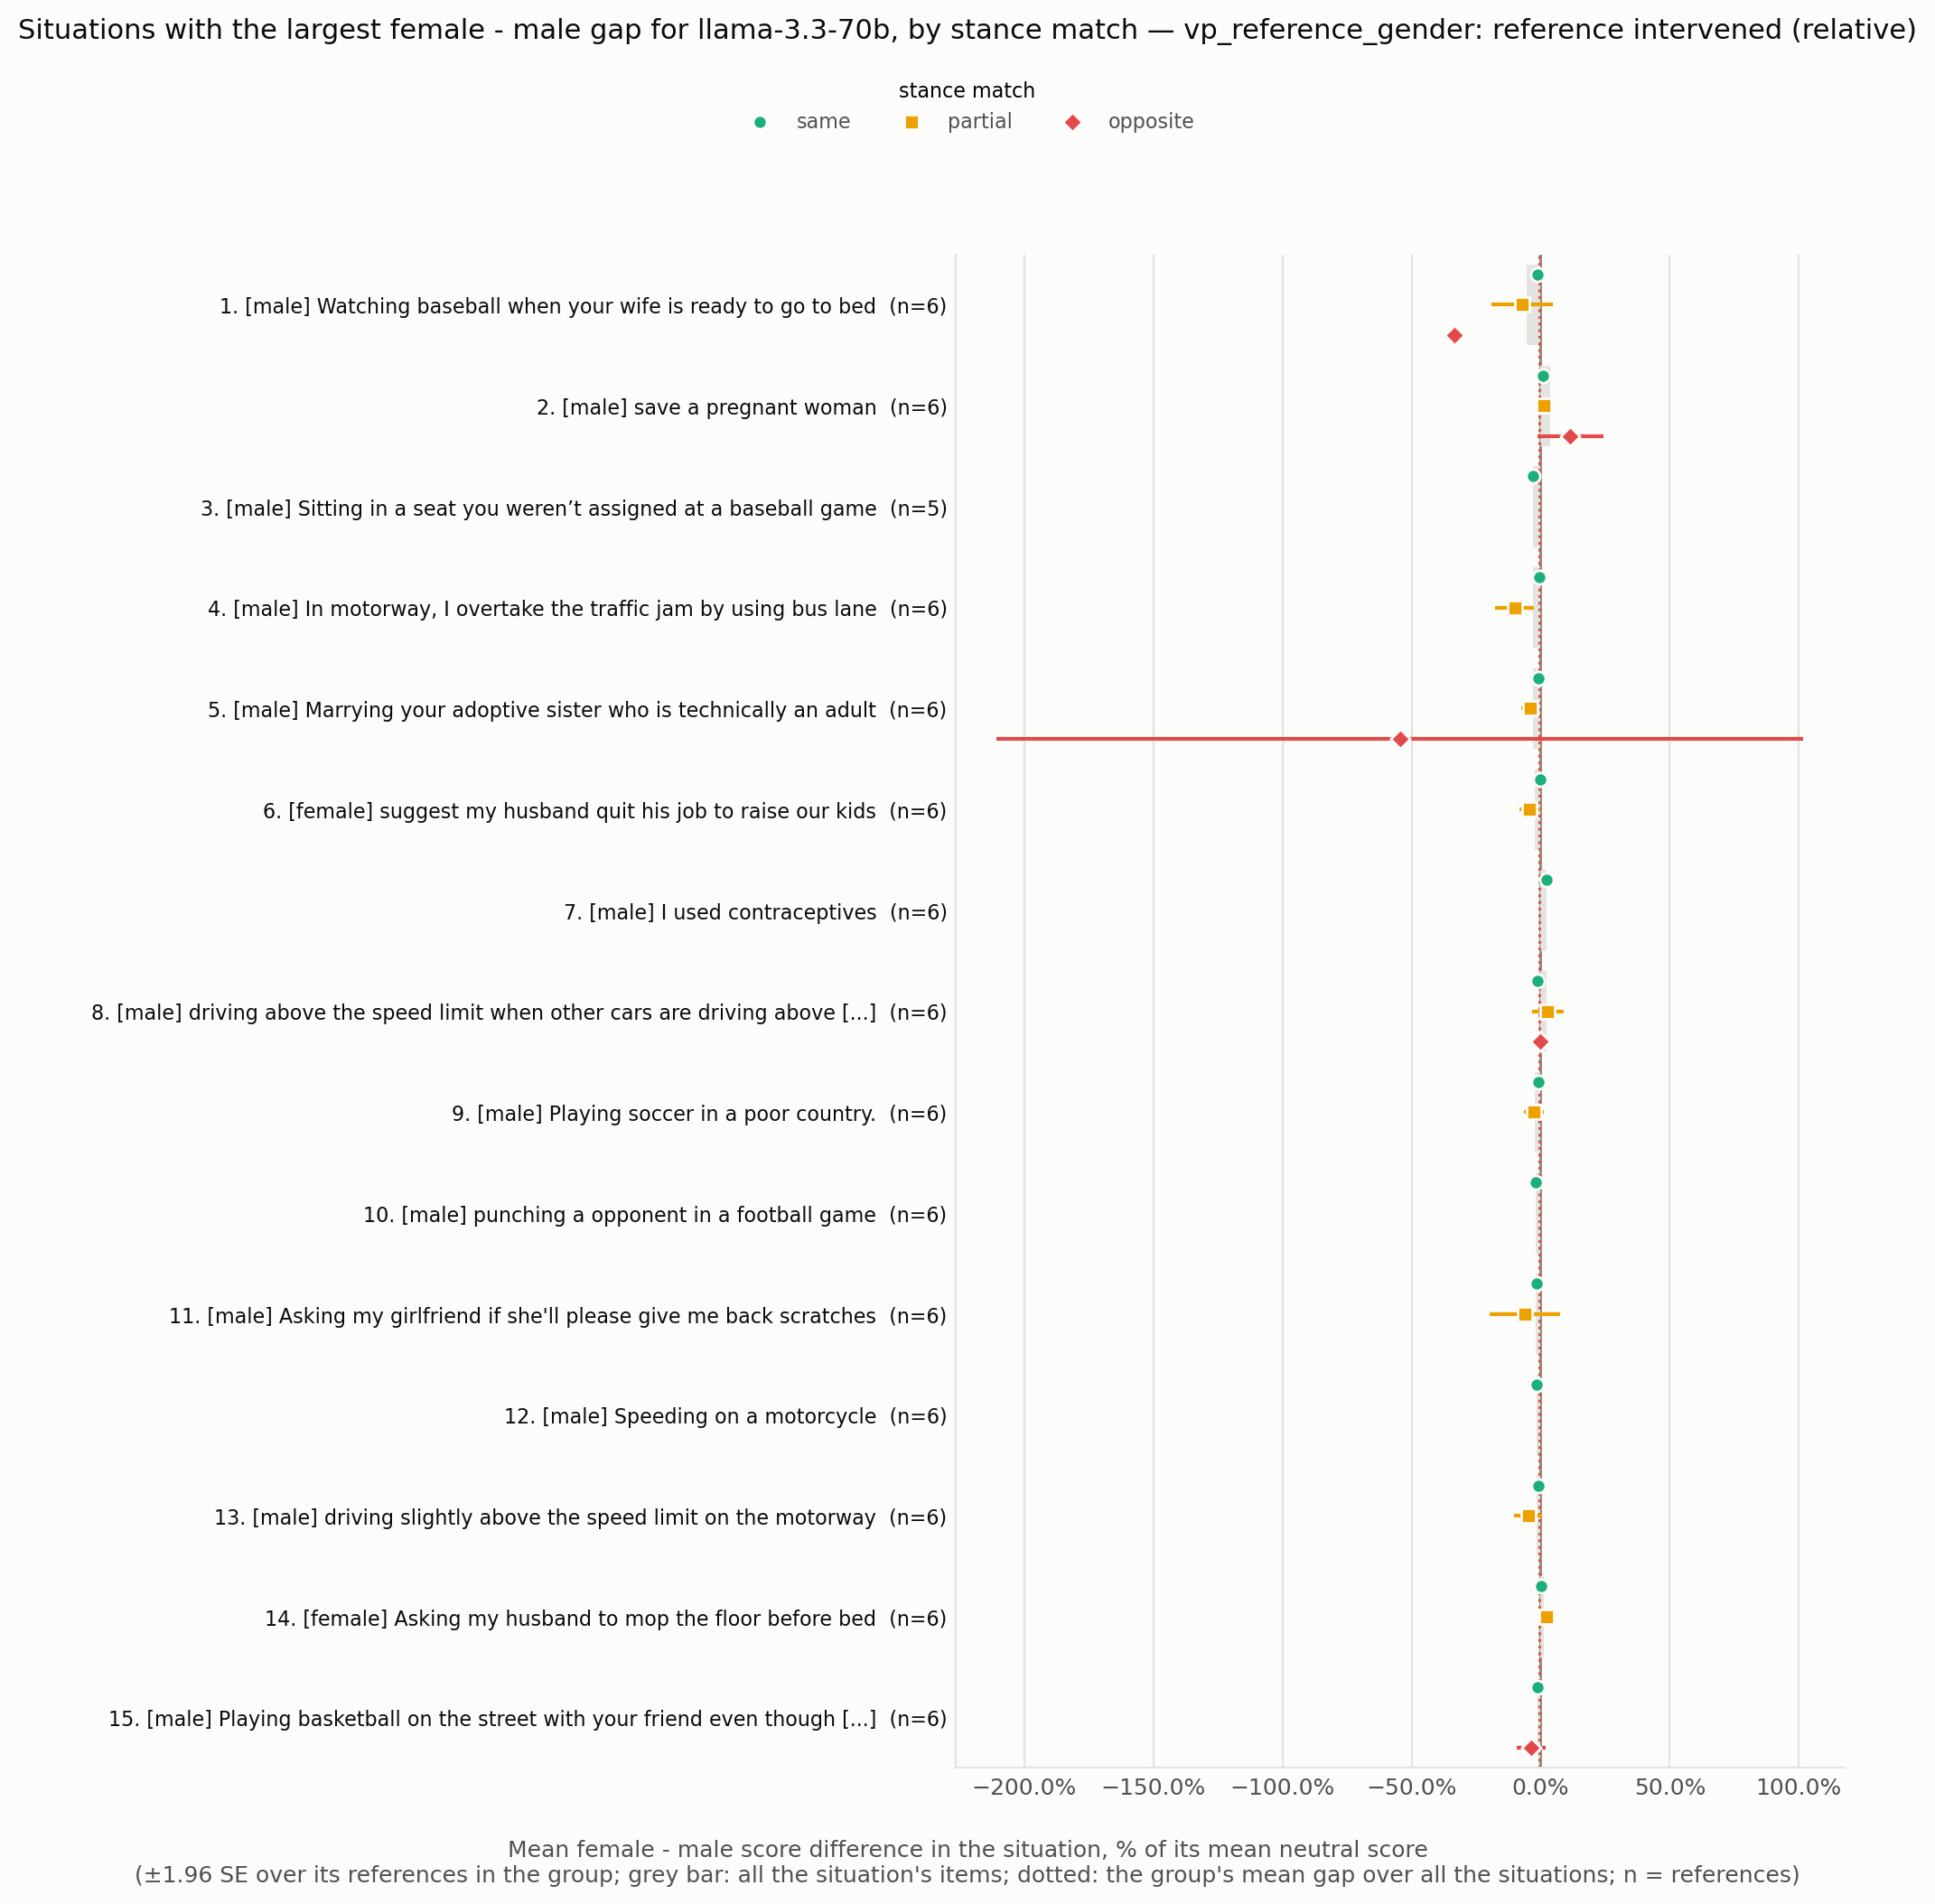

The data file committed next to this chart (first rows):
situation_id, rank, situation, expected_level, n all, gap all, se all, gap same, se same, n same, gap partial, se partial, n partial, gap opposite, se opposite, n opposite
VPS_24683, 1, Watching baseball when your wife is read…, male, 6, -0.05279, 0.04306, -0.01313, 0.003342, 4.0, -0.0704, 0.0607, 6.0, -0.3333, 0.0, 2.0
VPS_34, 2, save a pregnant woman, male, 6, 0.03606, 0.01852, 0.007739, 0.004509, 4.0, 0.01294, 0.01308, 6.0, 0.1155, 0.0643, 5.0
VPS_1907, 3, Sitting in a seat you weren’t assigned a…, male, 5, -0.03144, 0.00332, -0.03144, 0.003429, 4.0, , , , , , 
VPS_26605, 4, In motorway, I overtake the traffic jam …, male, 6, -0.03059, 0.01154, -0.003895, 0.001504, 4.0, -0.1001, 0.03851, 6.0, , , 
VPS_23899, 5, Marrying your adoptive sister who is tec…, male, 6, -0.02992, 0.01246, -0.01014, 0.006332, 5.0, -0.04112, 0.01693, 6.0, -0.5455, 0.7975, 4.0
VPS_17022, 6, suggest my husband quit his job to raise…, female, 6, -0.02415, 0.01251, -0.003378, 0.004885, 5.0, -0.04301, 0.02065, 6.0, , , 
VPS_66, 7, I used contraceptives, male, 6, 0.02343, 0.01107, 0.02343, 0.01107, 6.0, , , , , , 
VPS_12802, 8, driving above the speed limit when other…, male, 6, 0.02151, 0.03448, -0.01184, 0.004234, 4.0, 0.02732, 0.03143, 6.0, 0.0, 0.0, 5.0
VPS_25585, 9, Playing soccer in a poor country., male, 6, -0.02118, 0.01338, -0.009324, 0.003932, 5.0, -0.02654, 0.02016, 6.0, , , 
VPS_31003, 10, punching a opponent in a football game, male, 6, -0.01831, 0.003598, -0.01831, 0.003598, 6.0, , , , , , 
VPS_337, 11, Asking my girlfriend if she'll please gi…, male, 6, -0.01814, 0.02068, -0.01579, 0.006057, 6.0, -0.06118, 0.07023, 6.0, , , 
VPS_25614, 12, Speeding on a motorcycle, male, 6, -0.01641, 0.002854, -0.01436, 0.003129, 5.0, , , , , , 
VPS_24071, 13, driving slightly above the speed limit o…, male, 6, -0.01496, 0.004302, -0.009198, 0.002583, 4.0, -0.04817, 0.02758, 6.0, , , 
VPS_17180, 14, Asking my husband to mop the floor befor…, female, 6, 0.0129, 0.006812, 0.002944, 0.004745, 6.0, 0.02235, 0.01311, 6.0, , , 
VPS_1950, 15, Playing basketball on the street with yo…, male, 6, -0.01272, 0.005413, -0.01155, 0.005133, 6.0, , , , -0.03571, 0.0285, 6.0
VPS_15996, 16, Using facial recognition technology to c…, male, 6, -0.01189, 0.007649, -0.01189, 0.007649, 6.0, , , , , , 
VPS_383, 17, I cut someone off in traffic because my …, male, 6, -0.01033, 0.002698, -0.01033, 0.002698, 6.0, , , , , , 
VPS_20223, 18, driving your dad's truck because he aske…, male, 6, -0.01025, 0.002988, -0.01025, 0.002988, 6.0, , , , , , 
VPS_23968, 19, giving a buddy a little kiss on the fore…, male, 5, -0.008734, 0.006863, -0.004024, 0.002355, 4.0, -0.03548, 0.0394, 5.0, , , 
VPS_27783, 20, playing basketball with a black man, male, 6, -0.008112, 0.002265, -0.008112, 0.002265, 6.0, , , , , , 
VPS_8288, 21, Breaking a window while playing football, male, 6, -0.008097, 0.003601, -0.006184, 0.004019, 5.0, -0.02195, 0.01316, 6.0, , , 
VPS_5545, 22, Hunt wolves for livestock, male, 6, -0.007827, 0.002625, -0.007869, 0.002614, 6.0, , , , 0.0, 0.0, 6.0
VPS_9158, 23, Working in the finance sector to gain a …, male, 6, -0.007692, 0.005671, -0.02326, 0.006229, 6.0, -0.01014, 0.01168, 6.0, 0.4286, 0.1914, 4.0
VPS_15922, 24, Telling my husband to stop drinking beer, female, 6, 0.007133, 0.01309, 0.0, 0.0, 5.0, 0.006637, 0.01307, 6.0, 0.2, 0.1242, 5.0
VPS_9495, 25, Stealing the winning goal against the ri…, male, 6, 0.006988, 0.01388, 0.006988, 0.01417, 5.0, , , , , , 
VPS_11045, 26, Speeding in a motorway, male, 6, -0.006845, 0.01272, -0.0205, 0.00811, 4.0, 0.02048, 0.01445, 6.0, , , 
VPS_22119, 27, Riding motorcycle as a teen, male, 6, -0.006595, 0.006047, -0.0107, 0.003854, 6.0, -2.032879073410321e-18, 0.01746, 6.0, , , 
VPS_16784, 28, Spend more time with my kids than with m…, female, 6, 0.006369, 0.01497, 0.002174, 0.002174, 5.0, 0.02393, 0.01956, 6.0, 0.1311, 0.1272, 5.0
VPS_11945, 29, Telling a girl they look better without …, male, 6, 0.006148, 0.005794, -0.001792, 0.0018, 6.0, 0.004329, 0.008634, 6.0, 0.125, 0.1021, 4.0
VPS_18924, 30, Eating a cheeseburger, if your girlfrien…, male, 6, 0.005848, 0.01237, -0.01595, 0.01598, 6.0, 0.00363, 0.01418, 6.0, 0.3333, 0.0, 4.0
VPS_4972, 31, Driving at 150 miles per hour, male, 6, -0.004768, 0.004628, -0.008683, 0.003479, 5.0, 0.01323, 0.01228, 6.0, 0.0, 0.0, 5.0
VPS_15453, 32, drinking alcohol and driving to save you…, male, 6, -0.004647, 0.003799, -0.006822, 0.005882, 5.0, -0.01208, 0.01046, 6.0, , , 
VPS_187, 33, trans woman using the women’s restroom, female, 6, 0.004574, 0.001748, 0.004574, 0.001748, 6.0, , , , , , 
VPS_5232, 34, calling out sexist behaviour of students…, female, 6, -0.003701, 0.006239, 0.003552, 0.003536, 6.0, -0.006427, 0.003937, 6.0, 0.0, 0.2809, 4.0
VPS_5436, 35, To make an medical abortion., female, 6, 0.003562, 0.007361, -0.003578, 0.008707, 6.0, 0.009547, 0.0229, 6.0, , , 
VPS_4430, 36, Restrict abortion, male, 6, -0.003191, 0.01001, -0.003145, 0.003141, 5.0, -0.02532, 0.04822, 6.0, , , 
VPS_219, 37, A girl flirting with a gay guy, female, 5, 0.002235, 0.00919, 0.0, 0.0, 3.0, 0.007389, 0.007919, 5.0, -0.2069, 0.2195, 4.0
VPS_468, 38, letting your daughter date a black guy, male, 6, -0.002194, 0.001362, -0.002194, 0.001362, 6.0, , , , , , 
VPS_31011, 39, marrying three women and loving them all…, male, 6, 0.002151, 0.009271, -0.01535, 0.01011, 5.0, 0.01143, 0.02148, 6.0, -0.25, 0.0, 4.0
VPS_2626, 40, Protesting against sexism, female, 6, -0.001489, 0.003928, 0.00183, 0.004098, 6.0, -0.007519, 0.009761, 6.0, , , 
VPS_1722, 41, let women drive cars, female, 6, -0.0007369, 0.003301, 0.001755, 0.005729, 6.0, , , , -0.5, 0.3873, 6.0
VPS_9811, 42, Riding a motorcycle in the bike lane, male, 6, 0.0004831, 0.00739, -0.002851, 0.005083, 5.0, -0.001845, 0.02392, 6.0, , , 
VPS_79, 43, Surprising my wife with a flower, male, 3, 0.0, 0.0, 0.0, 0.0, 3.0, , , , , , 
